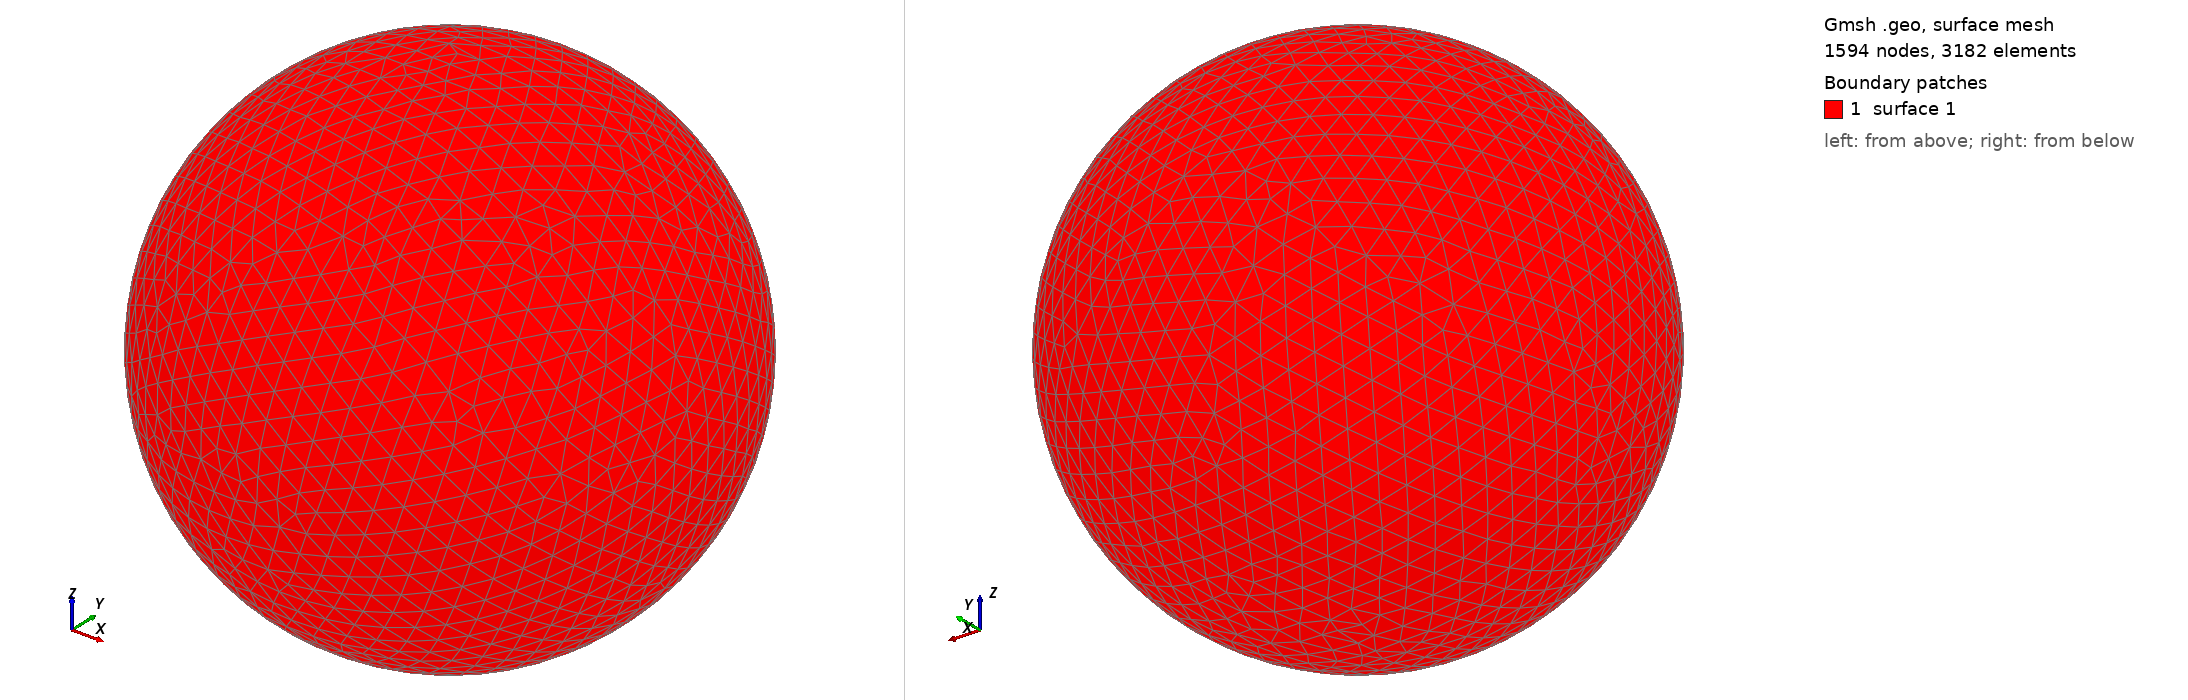

Gmsh geometry script, surface-meshed: 1594 nodes, 3182 surface elements. Boundary patches (legend numbers): 1 surface 1. Left view from above one corner, right view from below the opposite corner. The script declares no physical surfaces, so the legend lists its geometric surfaces. The drawing asked Gmsh for element sizes between 1% and 20% of the model's largest extent; the script's own settings can give other sizes.

=== shot1112.geo (drawn) ===
SetFactory("OpenCASCADE");
Point(1) = {0,0,0,0};
Sphere(1) = {0,0,0,0.01999000};
MeshSize{ PointsOf{ Surface{:}; } } = 0.001999000;
Mesh.ElementOrder=1;
Mesh.Format=39;
